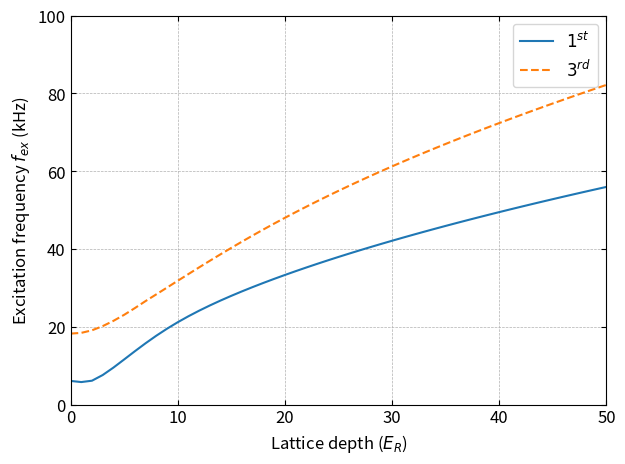

This chart was generated by the following Python code:
# -*- coding: utf-8 -*-
"""
Example for calculation of band structure: Triangular optical lattice

Created on Tue Feb 20 20:32:31 2018
[redacted]
"""
import sys
import numpy as np
import matplotlib.pyplot as plt

# import user library
sys.path.append('../function')
#from func_band_calc import calcBand_1d

# Physical constants
m =  86.909180520 * 1.660538921 * 1e-27 # Mass of 87 Rb (kg)
h = 6.62606896 * 1e-34 # Prank constant (J/Hz)
wavelength = 1064 * 1e-9 # Lattice wavelength (nm)
Er = h**2 / (2 * m * wavelength**2)

s_list = np.linspace(0, 50, 51)
#dn = 25
#
#n_list = [(x, 0) for x in np.linspace(0, 1/2, int(dn * np.sqrt(3)))] # Gamma -> M
#n_M = len(n_list) - 0.5
#
#n_list = n_list + [(1/2 - x/6, -x/3) for x in np.linspace(0, 1, dn) if x>0] # M -> K
##n_K = len([(0.5, -x) for x in np.linspace(0, 1/3, dn)])
#n_K = len(n_list) - 0.5
#
#n_list = n_list + [(x/3, -x/3) for x in np.linspace(1, 0, dn*2) if x<1] # K -> Gamma
##n_Gamma = len([(x, -x) for x in np.linspace(1/3, 0, dn*2)])
#n_Gamma = len(n_list)

n_list = [(0, 0)]
dE = np.array([])

f_ex = [()]
f_ex_max = []
f_ex_min = []

for s in s_list:
    # Lattice depth V_lat = s Er
    # Calculation
    m = 6
    Nsite = 2 * m + 1
    
#    b1 = np.array([1, 0])
#    b2 = np.array([-1, -np.sqrt(3)])/2
#    b3 = np.array([-1, np.sqrt(3)])/2
#    
#    p_Gamma = 0 * b1 + 0 * b2
#    p_M = 1/2 * b1 + 0 * b2
#    p_K = 1/3 * b1 - 1/3 * b2
#    fig = plt.figure()
#    ax = fig.add_subplot(111)
#    # 5点(0.1,0.1),(0.1,0.6),(0.7,0.8),(0.6,0.4),(0.6,0.1)を通る多角形を描画
#    poly = plt.Polygon((p_Gamma, p_M, p_K, p_Gamma),fc="#ff0000", alpha=0.5)
#    ax.add_patch(poly)
#    plt.show()
    E = np.zeros([len(n_list), Nsite**2])
    l_list = [(x, y) for x in np.linspace(-m, m, Nsite) for y in np.linspace(-m, m, Nsite)]
        
    for i_n, n in enumerate(n_list):
        H = np.zeros([Nsite**2, Nsite**2])
        
        for i_1, ls_1 in enumerate(l_list):
            for i_2, ls_2 in enumerate(l_list):
                l_diff = np.array(ls_1) - np.array(ls_2)
                
                if (ls_1[0] == ls_2[0]) and (ls_1[1] == ls_2[1]):
                    H[i_1][i_2] = 3 * ((n[0] + ls_1[0])**2 + (n[1] + ls_1[1])**2 - (n[0] + ls_1[0]) * (n[1] + ls_1[1])) - 3 * s / 4
                            
                condition_1 = (int(np.abs(ls_1[0] - ls_2[0])) == 1) and (ls_1[1] == ls_2[1])
                condition_2 = (ls_1[0] == ls_2[0]) and (int(np.abs(ls_1[1] - ls_2[1])) == 1)
                condition_3 = ((l_diff[0] == 1) and (l_diff[1] == 1)) or ((l_diff[0] == -1) and (l_diff[1] == -1))
                
                if condition_1 or condition_2 or condition_3:
                    H[i_1][i_2] = - s / 4
                    
        E0, P = np.linalg.eig(H)
        rearrangedEvalsVecs = sorted(zip(E0, P.T), key=lambda x: x[0].real, reverse=False)
        
        for i in range(Nsite**2):
            E[i_n, i] = rearrangedEvalsVecs[i][0]
    #        P[:, i] = rearrangedEvalsVecs[i][1]
    
    dE_tmp = (E - E[0, 0]) * Er / h
    
    f_ex = np.append(f_ex, np.array([dE_tmp[0][3], dE_tmp[0][7]]))

f_ex = np.reshape(f_ex, [-1,2])

fig = plt.figure(dpi=150)
plt.rcParams["font.size"] = 12
plt.xlim(0, np.max(s_list))
plt.ylim(0, 100)

plt.xlabel('Lattice depth ($E_R$)')
plt.ylabel('Excitation frequency $f_{ex}$ (kHz)')
ax = plt.gca()
ax.yaxis.set_tick_params(which='both', direction='in',bottom=True, top=True, left=True, right=True)
ax.xaxis.set_tick_params(which='both', direction='in',bottom=True, top=True, left=True, right=True)
plt.grid(lw=0.5, ls='--')
plt.plot(s_list, f_ex[:, 0]*1e-3, label='$1^{st}$')
plt.plot(s_list, f_ex[:, 1]*1e-3, '--', label='$3^{rd}$')
plt.legend()

plt.tight_layout()
